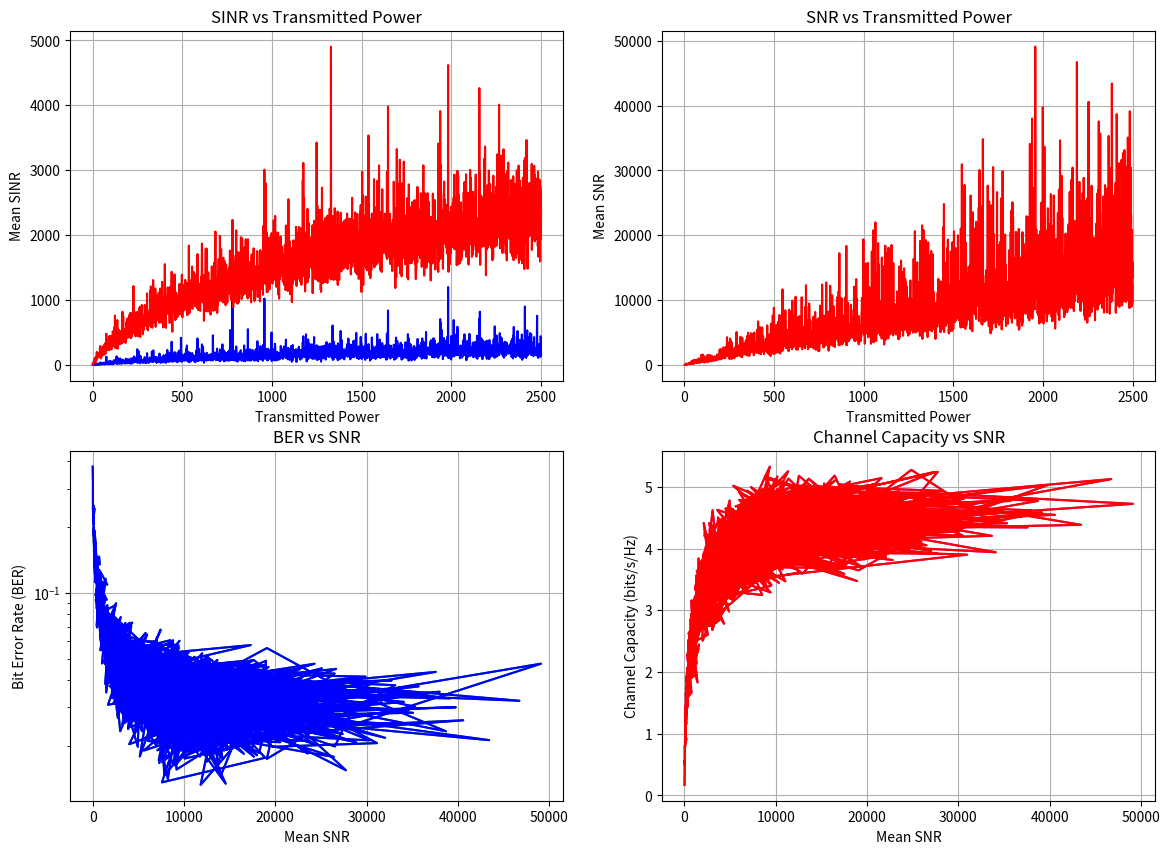
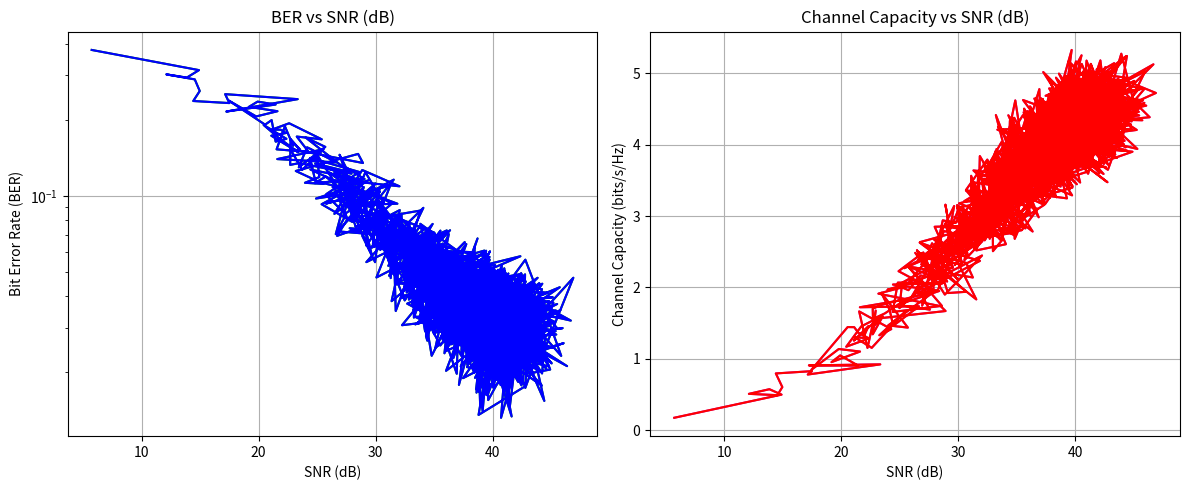

The script that saved these images, in order:
# 2D model a host within an Base Stations (BS) range
# Downlink
# Finding SINR as a function of fading (random), distance function, power, and noise.
# SNR is power over noise
# 3 base stations one at 0, another at 1, the last at 2
# a host is at a random distance within the 2nd base station reuse distance. between {-0.5, 0.5}

import numpy as np
import matplotlib.pyplot as plt
from scipy import special


BS1Pos = 0
BS2Pos = 10
BS3Pos = 20

UAV_pos = 1

#Free Space: 2
#Urban/Cellular: 2 - 4
#Indoor/Obstructed: 4 -6
#Body Area Networks: 4- 7

PathLossExponent_urban = 4 # typical urban enviroment beta = 2 to 4
PathLossExponent_UAV = 2 # free space

num_iterations = 100
num_power = 2500

SINR_list = []
SINR_UAV_list = []
SNR_list = []
Capacity_list = []
Capacity_UAV_list = []
BER_list = []
BER_UAV_list = []

for i in range(1, num_power + 1):

    PowerTransmitted = i
    SNR_sum = 0

    SINR_sum = 0
    SINR_UAV_sum = 0
    Capacity_sum = 0 
    Capacity_UAV_sum = 0
    BER_sum = 0
    BER_UAV_sum = 0

    for j in range(num_iterations):
        
        HostPos = np.random.uniform(1, 5)
        x = np.random.uniform(-1, 1)
        if x < 0:
            HostPos = HostPos * -1

        Fading1 = np.random.gamma(1, 1)
        Fading2 = np.random.gamma(1, 1)
        Fading3 = np.random.gamma(1, 1)
        Noise = np.random.uniform(0.001, 1)

        SNR = PowerTransmitted / Noise

        dist_to_BS1 = abs(BS2Pos - BS1Pos) + HostPos
        dist_to_BS3 = abs(BS2Pos - BS3Pos) - HostPos
        
        SINR = (Fading2 * (abs(HostPos))**(-PathLossExponent_urban)) / ((Fading1 * dist_to_BS1**(-PathLossExponent_urban)) + (Fading3 * dist_to_BS3**(-PathLossExponent_urban)) + (1/SNR) )
        SINR_UAV = (Fading2 * (abs(UAV_pos))**(-PathLossExponent_UAV)) / ((Fading1 * dist_to_BS1**(-PathLossExponent_urban)) + (Fading3 * dist_to_BS3**(-PathLossExponent_urban)) + (1/SNR) )
        
        Capacity = np.log2(1 + SINR)
        Capacity_UAV = np.log2(1 + SINR_UAV)
        
        BER = 0.5 * special.erfc(np.sqrt(SINR))
        BER_UAV = 0.5 * special.erfc(np.sqrt(SINR_UAV))

        SNR_sum += SNR
        SINR_sum += SINR
        SINR_UAV_sum += SINR_UAV
        Capacity_sum += Capacity
        Capacity_UAV_sum += Capacity_UAV
        BER_sum += BER
        BER_UAV_sum += BER_UAV

    SINR_mean = SINR_sum / num_iterations
    SINR_UAV_mean = SINR_UAV_sum / num_iterations
    SNR_mean = SNR_sum / num_iterations
    Capacity_mean = Capacity_sum / num_iterations
    Capacity_UAV_mean = Capacity_UAV_sum / num_iterations
    BER_mean = BER_sum / num_iterations
    BER_UAV_mean = BER_UAV_sum / num_iterations

    SINR_list.append(SINR_mean)
    SINR_UAV_list.append(SINR_UAV_mean)
    SNR_list.append(SNR_mean)
    Capacity_list.append(Capacity_mean)
    Capacity_UAV_list.append(Capacity_UAV_mean)
    BER_list.append(BER_mean)
    BER_UAV_list.append(BER_UAV_mean)



# Create figure with 2x2 subplots
plt.figure(figsize=(14, 10))

# Subplot 1: SINR vs Transmitted Power
plt.subplot(2, 2, 1)
plt.plot(range(1, num_power + 1), SINR_list, 'b-', label='Regular Host (Urban)')
plt.plot(range(1, num_power + 1), SINR_UAV_list, 'r-', label='UAV (Free Space)')
plt.xlabel('Transmitted Power')
plt.ylabel('Mean SINR')
plt.title('SINR vs Transmitted Power')
plt.grid(True)

# Subplot 2: SNR vs Transmitted Power
plt.subplot(2, 2, 2)
plt.plot(range(1, num_power + 1), SNR_list, 'r-')
plt.xlabel('Transmitted Power')
plt.ylabel('Mean SNR')
plt.title('SNR vs Transmitted Power')
plt.grid(True)

# Subplot 3: BER vs SNR
plt.subplot(2, 2, 3)
plt.semilogy(SNR_list, BER_list, 'g-', label='Regular Host (Urban)')
plt.semilogy(SNR_list, BER_list, 'b-', label='UAV (Free Space)')
plt.xlabel('Mean SNR')
plt.ylabel('Bit Error Rate (BER)')
plt.title('BER vs SNR')
plt.grid(True)

# Subplot 4: Capacity vs SNR
plt.subplot(2, 2, 4)
plt.plot(SNR_list, Capacity_list, 'm-', label='Regular Host (Urban)')
plt.plot(SNR_list, Capacity_list, 'r-', label='UAV (Free Space)')
plt.xlabel('Mean SNR')
plt.ylabel('Channel Capacity (bits/s/Hz)')
plt.title('Channel Capacity vs SNR')
plt.grid(True)



# Additional plot showing BER on log scale with SNR in dB
plt.figure(figsize=(12, 5))

plt.subplot(1, 2, 1)
SNR_dB = 10 * np.log10(SNR_list)
plt.semilogy(SNR_dB, BER_list, 'g-', label='Regular Host (Urban)')
plt.semilogy(SNR_dB, BER_list, 'b-', label='UAV (Free Space)')
plt.xlabel('SNR (dB)')
plt.ylabel('Bit Error Rate (BER)')
plt.title('BER vs SNR (dB)')
plt.grid(True)

plt.subplot(1, 2, 2)
plt.plot(SNR_dB, Capacity_list, 'm-', label='Regular Host (Urban)')
plt.plot(SNR_dB, Capacity_list, 'r-', label='UAV (Free Space)')
plt.xlabel('SNR (dB)')
plt.ylabel('Channel Capacity (bits/s/Hz)')
plt.title('Channel Capacity vs SNR (dB)')
plt.grid(True)

plt.tight_layout()
plt.show()
